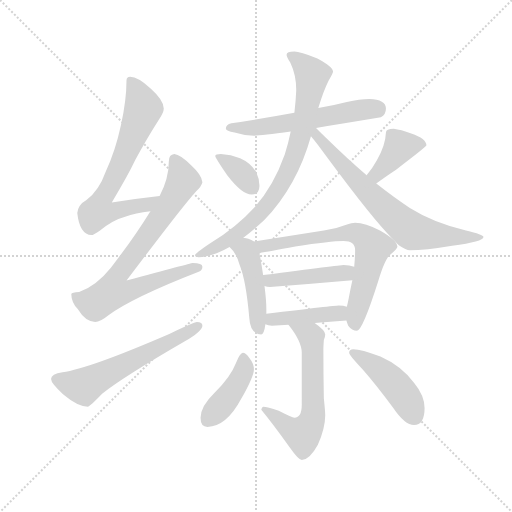
t = 0.00 s
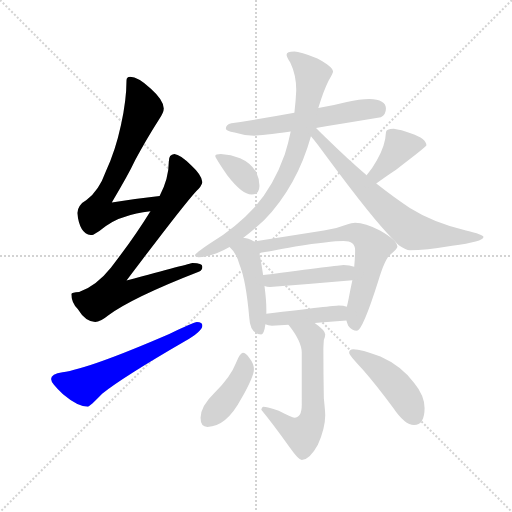
t = 2.13 s
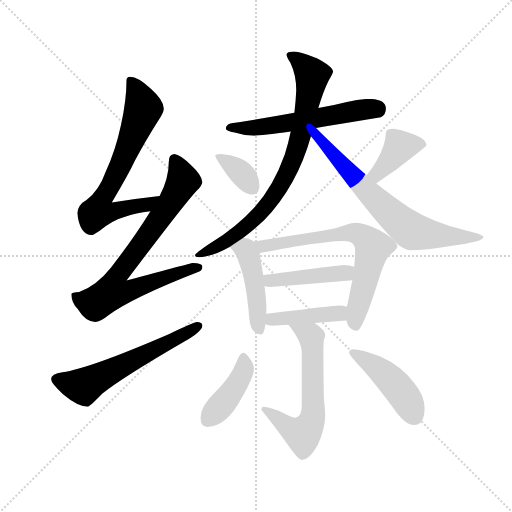
t = 4.26 s
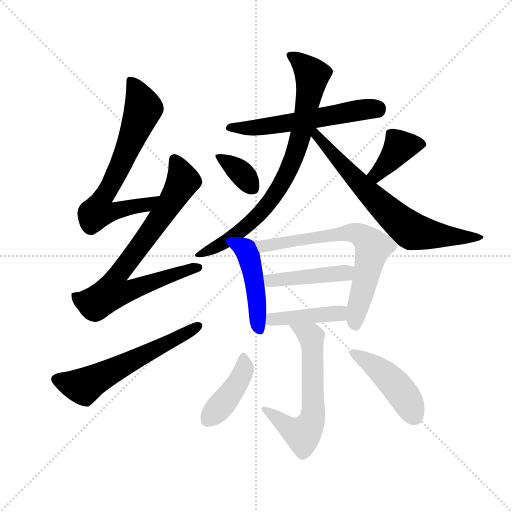
t = 6.38 s
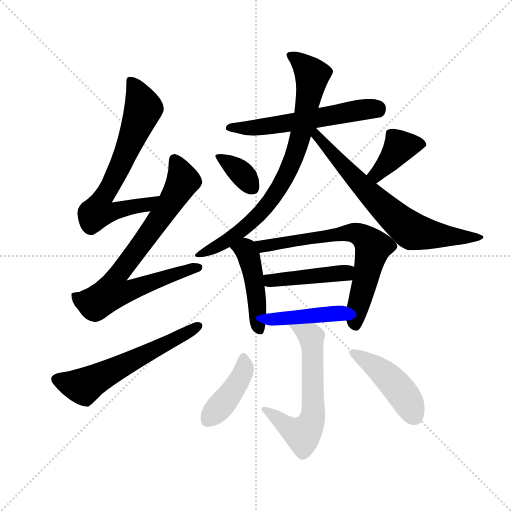
t = 8.51 s
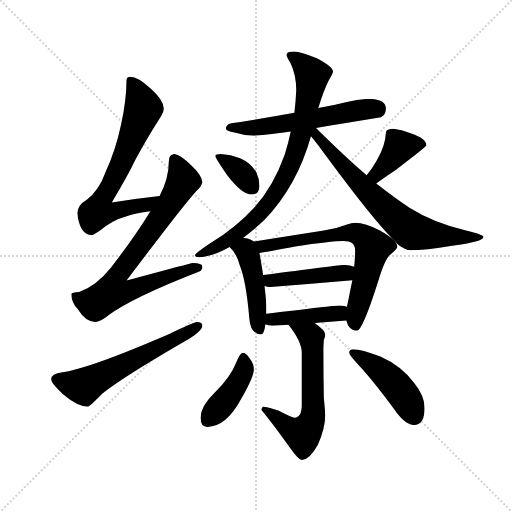
t = 10.64 s

The animated SVG that drew these frames (rendered in a browser with its animation timeline set to each time). Animation: 15 CSS @keyframes rules; one cycle of 10.64 s.

<svg version="1.1" viewBox="0 0 1024 1024" xmlns="http://www.w3.org/2000/svg">
  <g stroke="lightgray" stroke-dasharray="1,1" stroke-width="1" transform="scale(4, 4)">
    <line x1="0" y1="0" x2="256" y2="256"></line>
    <line x1="256" y1="0" x2="0" y2="256"></line>
    <line x1="128" y1="0" x2="128" y2="256"></line>
    <line x1="0" y1="128" x2="256" y2="128"></line>
  </g>
  <g transform="scale(0.92, -0.92) translate(60, -850)">
    <style type="text/css">
      
        @keyframes keyframes0 {
          from {
            stroke: blue;
            stroke-dashoffset: 698;
            stroke-width: 128;
          }
          69% {
            animation-timing-function: step-end;
            stroke: blue;
            stroke-dashoffset: 0;
            stroke-width: 128;
          }
          to {
            stroke: black;
            stroke-width: 1024;
          }
        }
        #make-me-a-hanzi-animation-0 {
          animation: keyframes0 0.8180338541666666s both;
          animation-delay: 0s;
          animation-timing-function: linear;
        }
      
        @keyframes keyframes1 {
          from {
            stroke: blue;
            stroke-dashoffset: 787;
            stroke-width: 128;
          }
          72% {
            animation-timing-function: step-end;
            stroke: blue;
            stroke-dashoffset: 0;
            stroke-width: 128;
          }
          to {
            stroke: black;
            stroke-width: 1024;
          }
        }
        #make-me-a-hanzi-animation-1 {
          animation: keyframes1 0.8904622395833334s both;
          animation-delay: 0.8180338541666666s;
          animation-timing-function: linear;
        }
      
        @keyframes keyframes2 {
          from {
            stroke: blue;
            stroke-dashoffset: 600;
            stroke-width: 128;
          }
          66% {
            animation-timing-function: step-end;
            stroke: blue;
            stroke-dashoffset: 0;
            stroke-width: 128;
          }
          to {
            stroke: black;
            stroke-width: 1024;
          }
        }
        #make-me-a-hanzi-animation-2 {
          animation: keyframes2 0.73828125s both;
          animation-delay: 1.70849609375s;
          animation-timing-function: linear;
        }
      
        @keyframes keyframes3 {
          from {
            stroke: blue;
            stroke-dashoffset: 582;
            stroke-width: 128;
          }
          65% {
            animation-timing-function: step-end;
            stroke: blue;
            stroke-dashoffset: 0;
            stroke-width: 128;
          }
          to {
            stroke: black;
            stroke-width: 1024;
          }
        }
        #make-me-a-hanzi-animation-3 {
          animation: keyframes3 0.7236328125s both;
          animation-delay: 2.44677734375s;
          animation-timing-function: linear;
        }
      
        @keyframes keyframes4 {
          from {
            stroke: blue;
            stroke-dashoffset: 813;
            stroke-width: 128;
          }
          73% {
            animation-timing-function: step-end;
            stroke: blue;
            stroke-dashoffset: 0;
            stroke-width: 128;
          }
          to {
            stroke: black;
            stroke-width: 1024;
          }
        }
        #make-me-a-hanzi-animation-4 {
          animation: keyframes4 0.91162109375s both;
          animation-delay: 3.17041015625s;
          animation-timing-function: linear;
        }
      
        @keyframes keyframes5 {
          from {
            stroke: blue;
            stroke-dashoffset: 713;
            stroke-width: 128;
          }
          70% {
            animation-timing-function: step-end;
            stroke: blue;
            stroke-dashoffset: 0;
            stroke-width: 128;
          }
          to {
            stroke: black;
            stroke-width: 1024;
          }
        }
        #make-me-a-hanzi-animation-5 {
          animation: keyframes5 0.8302408854166666s both;
          animation-delay: 4.08203125s;
          animation-timing-function: linear;
        }
      
        @keyframes keyframes6 {
          from {
            stroke: blue;
            stroke-dashoffset: 357;
            stroke-width: 128;
          }
          54% {
            animation-timing-function: step-end;
            stroke: blue;
            stroke-dashoffset: 0;
            stroke-width: 128;
          }
          to {
            stroke: black;
            stroke-width: 1024;
          }
        }
        #make-me-a-hanzi-animation-6 {
          animation: keyframes6 0.54052734375s both;
          animation-delay: 4.912272135416667s;
          animation-timing-function: linear;
        }
      
        @keyframes keyframes7 {
          from {
            stroke: blue;
            stroke-dashoffset: 397;
            stroke-width: 128;
          }
          56% {
            animation-timing-function: step-end;
            stroke: blue;
            stroke-dashoffset: 0;
            stroke-width: 128;
          }
          to {
            stroke: black;
            stroke-width: 1024;
          }
        }
        #make-me-a-hanzi-animation-7 {
          animation: keyframes7 0.5730794270833334s both;
          animation-delay: 5.452799479166667s;
          animation-timing-function: linear;
        }
      
        @keyframes keyframes8 {
          from {
            stroke: blue;
            stroke-dashoffset: 461;
            stroke-width: 128;
          }
          60% {
            animation-timing-function: step-end;
            stroke: blue;
            stroke-dashoffset: 0;
            stroke-width: 128;
          }
          to {
            stroke: black;
            stroke-width: 1024;
          }
        }
        #make-me-a-hanzi-animation-8 {
          animation: keyframes8 0.6251627604166666s both;
          animation-delay: 6.02587890625s;
          animation-timing-function: linear;
        }
      
        @keyframes keyframes9 {
          from {
            stroke: blue;
            stroke-dashoffset: 699;
            stroke-width: 128;
          }
          69% {
            animation-timing-function: step-end;
            stroke: blue;
            stroke-dashoffset: 0;
            stroke-width: 128;
          }
          to {
            stroke: black;
            stroke-width: 1024;
          }
        }
        #make-me-a-hanzi-animation-9 {
          animation: keyframes9 0.81884765625s both;
          animation-delay: 6.651041666666667s;
          animation-timing-function: linear;
        }
      
        @keyframes keyframes10 {
          from {
            stroke: blue;
            stroke-dashoffset: 441;
            stroke-width: 128;
          }
          59% {
            animation-timing-function: step-end;
            stroke: blue;
            stroke-dashoffset: 0;
            stroke-width: 128;
          }
          to {
            stroke: black;
            stroke-width: 1024;
          }
        }
        #make-me-a-hanzi-animation-10 {
          animation: keyframes10 0.60888671875s both;
          animation-delay: 7.469889322916667s;
          animation-timing-function: linear;
        }
      
        @keyframes keyframes11 {
          from {
            stroke: blue;
            stroke-dashoffset: 424;
            stroke-width: 128;
          }
          58% {
            animation-timing-function: step-end;
            stroke: blue;
            stroke-dashoffset: 0;
            stroke-width: 128;
          }
          to {
            stroke: black;
            stroke-width: 1024;
          }
        }
        #make-me-a-hanzi-animation-11 {
          animation: keyframes11 0.5950520833333334s both;
          animation-delay: 8.078776041666668s;
          animation-timing-function: linear;
        }
      
        @keyframes keyframes12 {
          from {
            stroke: blue;
            stroke-dashoffset: 618;
            stroke-width: 128;
          }
          67% {
            animation-timing-function: step-end;
            stroke: blue;
            stroke-dashoffset: 0;
            stroke-width: 128;
          }
          to {
            stroke: black;
            stroke-width: 1024;
          }
        }
        #make-me-a-hanzi-animation-12 {
          animation: keyframes12 0.7529296875s both;
          animation-delay: 8.673828125000002s;
          animation-timing-function: linear;
        }
      
        @keyframes keyframes13 {
          from {
            stroke: blue;
            stroke-dashoffset: 420;
            stroke-width: 128;
          }
          58% {
            animation-timing-function: step-end;
            stroke: blue;
            stroke-dashoffset: 0;
            stroke-width: 128;
          }
          to {
            stroke: black;
            stroke-width: 1024;
          }
        }
        #make-me-a-hanzi-animation-13 {
          animation: keyframes13 0.591796875s both;
          animation-delay: 9.426757812500002s;
          animation-timing-function: linear;
        }
      
        @keyframes keyframes14 {
          from {
            stroke: blue;
            stroke-dashoffset: 452;
            stroke-width: 128;
          }
          60% {
            animation-timing-function: step-end;
            stroke: blue;
            stroke-dashoffset: 0;
            stroke-width: 128;
          }
          to {
            stroke: black;
            stroke-width: 1024;
          }
        }
        #make-me-a-hanzi-animation-14 {
          animation: keyframes14 0.6178385416666666s both;
          animation-delay: 10.018554687500002s;
          animation-timing-function: linear;
        }
      
    </style>
    
      <path d="M 287 424 Q 233 418 183 410 Q 218 468 234 502 Q 256 544 286 591 Q 296 605 296 614 Q 296 632 268 657 Q 240 683 223 683 Q 215 683 215 675 Q 215 633 203 578 Q 191 522 170 477 Q 155 435 128 415 Q 110 405 108 387 Q 113 340 139 339 Q 143 339 156 348 Q 185 372 212 379 Q 234 387 267 391 C 297 395 317 427 287 424 Z" fill="lightgray"></path>
    
      <path d="M 319 515 Q 307 514 307 499 Q 307 462 287 424 L 267 391 Q 232 334 181 268 Q 150 229 112 215 Q 96 214 95 211 Q 95 193 109 178 Q 126 150 147 150 Q 158 150 175 164 Q 228 203 372 259 Q 380 262 380 270 Q 380 278 359 278 Q 353 277 215 240 Q 336 401 367 435 Q 378 445 380 454 Q 378 470 356 490 Q 332 514 319 515 Z" fill="lightgray"></path>
    
      <path d="M 368 150 Q 362 150 308 124 Q 132 48 76 41 Q 51 38 51 26 Q 51 17 77 -7 Q 109 -34 131 -34 Q 135 -34 162 -6 Q 207 30 340 107 Q 380 130 380 142 Q 380 150 368 150 Z" fill="lightgray"></path>
    
      <path d="M 743 635 Q 722 635 694 628 Q 663 620 632 615 L 580 605 Q 503 591 443 582 Q 431 579 431 570 Q 431 565 450 562 Q 472 555 492 555 Q 509 555 572 564 L 627 572 Q 684 581 768 595 Q 779 600 779 614 Q 779 634 743 635 Z" fill="lightgray"></path>
    
      <path d="M 632 615 Q 643 652 654 674 Q 664 691 664 694 Q 664 705 630 723 Q 592 738 580 738 Q 563 738 563 731 Q 563 726 571 714 Q 584 687 584 654 Q 583 630 580 605 L 572 564 Q 567 539 559 514 Q 535 446 494 400 Q 453 355 397 321 Q 364 299 364 295 Q 364 291 372 291 Q 400 291 439 313 L 469 333 Q 489 348 514 371 Q 586 446 616 554 L 632 615 Z" fill="lightgray"></path>
    
      <path d="M 799 325 Q 802 321 807 317 Q 823 306 831 306 Q 864 306 923 316 Q 991 325 991 335 Q 991 340 953 349 Q 882 366 831 398 Q 800 418 758 451 L 737 469 Q 697 503 648 551 Q 636 563 627 572 C 606 593 597 577 616 554 Q 629 539 651 508 Q 750 374 794 330 L 799 325 Z" fill="lightgray"></path>
    
      <path d="M 420 515 Q 408 515 408 511 Q 408 507 434 469 Q 466 427 487 427 Q 504 427 504 446 Q 504 461 497 476 Q 485 496 462 506 Q 442 514 420 515 Z" fill="lightgray"></path>
    
      <path d="M 758 451 Q 774 463 801 481 Q 867 531 867 534 Q 867 549 834 560 Q 811 568 796 570 Q 779 570 779 562 Q 778 534 759 501 Q 751 486 737 469 C 718 446 734 433 758 451 Z" fill="lightgray"></path>
    
      <path d="M 439 313 Q 454 300 461 274 Q 475 240 482 158 Q 484 124 508 123 Q 514 123 517 145 L 519 168 L 519 178 Q 519 197 515 228 L 512 252 Q 509 273 504 300 L 492 325 Q 487 329 480 331 Q 476 332 469 333 C 439 338 418 334 439 313 Z" fill="lightgray"></path>
    
      <path d="M 693 153 Q 694 149 697 142 Q 705 131 716 131 Q 728 131 762 238 Q 777 289 790 298 Q 804 309 804 314 Q 804 318 799 325 L 794 330 Q 785 338 766 349 Q 734 366 712 366 Q 706 366 691 361 Q 669 352 644 349 L 492 325 C 462 320 474 295 504 300 Q 523 303 582 314 Q 658 326 687 326 Q 712 326 712 306 Q 712 291 710 270 L 706 241 Q 702 223 698 201 Q 696 191 694 183 L 693 153 Z" fill="lightgray"></path>
    
      <path d="M 515 228 Q 520 226 527 226 Q 613 233 706 241 C 736 244 739 261 710 270 Q 700 274 687 274 Q 679 274 512 252 C 482 248 486 235 515 228 Z" fill="lightgray"></path>
    
      <path d="M 517 145 Q 523 142 531 142 L 567 144 L 624 148 Q 657 150 693 153 C 723 155 723 174 694 183 Q 687 186 676 186 Q 668 186 519 168 C 489 164 489 155 517 145 Z" fill="lightgray"></path>
    
      <path d="M 567 144 Q 596 108 596 83 L 596 -30 Q 596 -58 580 -58 Q 575 -58 546 -43 Q 521 -34 512 -34 Q 509 -35 508 -41 Q 532 -70 570 -123 Q 589 -150 596 -150 Q 613 -150 631 -117 Q 647 -80 647 -53 Q 647 -45 644 -16 Q 643 38 643 91 Q 643 96 644 111 Q 647 118 647 123 Q 647 132 624 148 C 600 166 549 168 567 144 Z" fill="lightgray"></path>
    
      <path d="M 468 83 Q 462 83 453 61 Q 441 30 407 -3 Q 376 -33 376 -58 Q 376 -78 391 -78 Q 432 -78 465 -16 Q 492 32 492 47 Q 492 60 482 72 Q 474 83 468 83 Z" fill="lightgray"></path>
    
      <path d="M 708 91 Q 699 91 699 83 Q 699 78 729 46 Q 757 14 795 -37 Q 820 -74 840 -74 Q 863 -74 863 -37 Q 863 -10 840 18 Q 812 55 767 75 Q 725 91 708 91 Z" fill="lightgray"></path>
    
    
      <clipPath id="make-me-a-hanzi-clip-0">
        <path d="M 287 424 Q 233 418 183 410 Q 218 468 234 502 Q 256 544 286 591 Q 296 605 296 614 Q 296 632 268 657 Q 240 683 223 683 Q 215 683 215 675 Q 215 633 203 578 Q 191 522 170 477 Q 155 435 128 415 Q 110 405 108 387 Q 113 340 139 339 Q 143 339 156 348 Q 185 372 212 379 Q 234 387 267 391 C 297 395 317 427 287 424 Z"></path>
      </clipPath>
      <path clip-path="url(#make-me-a-hanzi-clip-0)" d="M 226 672 L 252 615 L 200 485 L 160 414 L 154 390 L 173 388 L 258 404 L 280 421" fill="none" id="make-me-a-hanzi-animation-0" stroke-dasharray="570 1140" stroke-linecap="round"></path>
    
      <clipPath id="make-me-a-hanzi-clip-1">
        <path d="M 319 515 Q 307 514 307 499 Q 307 462 287 424 L 267 391 Q 232 334 181 268 Q 150 229 112 215 Q 96 214 95 211 Q 95 193 109 178 Q 126 150 147 150 Q 158 150 175 164 Q 228 203 372 259 Q 380 262 380 270 Q 380 278 359 278 Q 353 277 215 240 Q 336 401 367 435 Q 378 445 380 454 Q 378 470 356 490 Q 332 514 319 515 Z"></path>
      </clipPath>
      <path clip-path="url(#make-me-a-hanzi-clip-1)" d="M 320 502 L 338 457 L 280 364 L 193 247 L 185 216 L 221 217 L 258 234 L 371 268" fill="none" id="make-me-a-hanzi-animation-1" stroke-dasharray="659 1318" stroke-linecap="round"></path>
    
      <clipPath id="make-me-a-hanzi-clip-2">
        <path d="M 368 150 Q 362 150 308 124 Q 132 48 76 41 Q 51 38 51 26 Q 51 17 77 -7 Q 109 -34 131 -34 Q 135 -34 162 -6 Q 207 30 340 107 Q 380 130 380 142 Q 380 150 368 150 Z"></path>
      </clipPath>
      <path clip-path="url(#make-me-a-hanzi-clip-2)" d="M 62 26 L 122 10 L 371 142" fill="none" id="make-me-a-hanzi-animation-2" stroke-dasharray="472 944" stroke-linecap="round"></path>
    
      <clipPath id="make-me-a-hanzi-clip-3">
        <path d="M 743 635 Q 722 635 694 628 Q 663 620 632 615 L 580 605 Q 503 591 443 582 Q 431 579 431 570 Q 431 565 450 562 Q 472 555 492 555 Q 509 555 572 564 L 627 572 Q 684 581 768 595 Q 779 600 779 614 Q 779 634 743 635 Z"></path>
      </clipPath>
      <path clip-path="url(#make-me-a-hanzi-clip-3)" d="M 437 572 L 486 571 L 729 612 L 760 612" fill="none" id="make-me-a-hanzi-animation-3" stroke-dasharray="454 908" stroke-linecap="round"></path>
    
      <clipPath id="make-me-a-hanzi-clip-4">
        <path d="M 632 615 Q 643 652 654 674 Q 664 691 664 694 Q 664 705 630 723 Q 592 738 580 738 Q 563 738 563 731 Q 563 726 571 714 Q 584 687 584 654 Q 583 630 580 605 L 572 564 Q 567 539 559 514 Q 535 446 494 400 Q 453 355 397 321 Q 364 299 364 295 Q 364 291 372 291 Q 400 291 439 313 L 469 333 Q 489 348 514 371 Q 586 446 616 554 L 632 615 Z"></path>
      </clipPath>
      <path clip-path="url(#make-me-a-hanzi-clip-4)" d="M 570 729 L 589 719 L 619 687 L 593 553 L 562 470 L 534 421 L 486 367 L 425 321 L 369 295" fill="none" id="make-me-a-hanzi-animation-4" stroke-dasharray="685 1370" stroke-linecap="round"></path>
    
      <clipPath id="make-me-a-hanzi-clip-5">
        <path d="M 799 325 Q 802 321 807 317 Q 823 306 831 306 Q 864 306 923 316 Q 991 325 991 335 Q 991 340 953 349 Q 882 366 831 398 Q 800 418 758 451 L 737 469 Q 697 503 648 551 Q 636 563 627 572 C 606 593 597 577 616 554 Q 629 539 651 508 Q 750 374 794 330 L 799 325 Z"></path>
      </clipPath>
      <path clip-path="url(#make-me-a-hanzi-clip-5)" d="M 625 565 L 627 556 L 723 449 L 836 347 L 933 333 L 987 335" fill="none" id="make-me-a-hanzi-animation-5" stroke-dasharray="585 1170" stroke-linecap="round"></path>
    
      <clipPath id="make-me-a-hanzi-clip-6">
        <path d="M 420 515 Q 408 515 408 511 Q 408 507 434 469 Q 466 427 487 427 Q 504 427 504 446 Q 504 461 497 476 Q 485 496 462 506 Q 442 514 420 515 Z"></path>
      </clipPath>
      <path clip-path="url(#make-me-a-hanzi-clip-6)" d="M 415 511 L 457 481 L 488 443" fill="none" id="make-me-a-hanzi-animation-6" stroke-dasharray="229 458" stroke-linecap="round"></path>
    
      <clipPath id="make-me-a-hanzi-clip-7">
        <path d="M 758 451 Q 774 463 801 481 Q 867 531 867 534 Q 867 549 834 560 Q 811 568 796 570 Q 779 570 779 562 Q 778 534 759 501 Q 751 486 737 469 C 718 446 734 433 758 451 Z"></path>
      </clipPath>
      <path clip-path="url(#make-me-a-hanzi-clip-7)" d="M 861 537 L 809 529 L 759 471 L 747 470" fill="none" id="make-me-a-hanzi-animation-7" stroke-dasharray="269 538" stroke-linecap="round"></path>
    
      <clipPath id="make-me-a-hanzi-clip-8">
        <path d="M 439 313 Q 454 300 461 274 Q 475 240 482 158 Q 484 124 508 123 Q 514 123 517 145 L 519 168 L 519 178 Q 519 197 515 228 L 512 252 Q 509 273 504 300 L 492 325 Q 487 329 480 331 Q 476 332 469 333 C 439 338 418 334 439 313 Z"></path>
      </clipPath>
      <path clip-path="url(#make-me-a-hanzi-clip-8)" d="M 447 311 L 474 306 L 480 296 L 496 218 L 504 132" fill="none" id="make-me-a-hanzi-animation-8" stroke-dasharray="333 666" stroke-linecap="round"></path>
    
      <clipPath id="make-me-a-hanzi-clip-9">
        <path d="M 693 153 Q 694 149 697 142 Q 705 131 716 131 Q 728 131 762 238 Q 777 289 790 298 Q 804 309 804 314 Q 804 318 799 325 L 794 330 Q 785 338 766 349 Q 734 366 712 366 Q 706 366 691 361 Q 669 352 644 349 L 492 325 C 462 320 474 295 504 300 Q 523 303 582 314 Q 658 326 687 326 Q 712 326 712 306 Q 712 291 710 270 L 706 241 Q 702 223 698 201 Q 696 191 694 183 L 693 153 Z"></path>
      </clipPath>
      <path clip-path="url(#make-me-a-hanzi-clip-9)" d="M 500 321 L 511 315 L 703 344 L 734 333 L 751 313 L 711 153 L 713 141" fill="none" id="make-me-a-hanzi-animation-9" stroke-dasharray="571 1142" stroke-linecap="round"></path>
    
      <clipPath id="make-me-a-hanzi-clip-10">
        <path d="M 515 228 Q 520 226 527 226 Q 613 233 706 241 C 736 244 739 261 710 270 Q 700 274 687 274 Q 679 274 512 252 C 482 248 486 235 515 228 Z"></path>
      </clipPath>
      <path clip-path="url(#make-me-a-hanzi-clip-10)" d="M 522 235 L 530 242 L 684 256 L 702 264" fill="none" id="make-me-a-hanzi-animation-10" stroke-dasharray="313 626" stroke-linecap="round"></path>
    
      <clipPath id="make-me-a-hanzi-clip-11">
        <path d="M 517 145 Q 523 142 531 142 L 567 144 L 624 148 Q 657 150 693 153 C 723 155 723 174 694 183 Q 687 186 676 186 Q 668 186 519 168 C 489 164 489 155 517 145 Z"></path>
      </clipPath>
      <path clip-path="url(#make-me-a-hanzi-clip-11)" d="M 525 150 L 535 159 L 670 168 L 688 176" fill="none" id="make-me-a-hanzi-animation-11" stroke-dasharray="296 592" stroke-linecap="round"></path>
    
      <clipPath id="make-me-a-hanzi-clip-12">
        <path d="M 567 144 Q 596 108 596 83 L 596 -30 Q 596 -58 580 -58 Q 575 -58 546 -43 Q 521 -34 512 -34 Q 509 -35 508 -41 Q 532 -70 570 -123 Q 589 -150 596 -150 Q 613 -150 631 -117 Q 647 -80 647 -53 Q 647 -45 644 -16 Q 643 38 643 91 Q 643 96 644 111 Q 647 118 647 123 Q 647 132 624 148 C 600 166 549 168 567 144 Z"></path>
      </clipPath>
      <path clip-path="url(#make-me-a-hanzi-clip-12)" d="M 575 139 L 616 118 L 621 -27 L 617 -66 L 595 -94 L 515 -40" fill="none" id="make-me-a-hanzi-animation-12" stroke-dasharray="490 980" stroke-linecap="round"></path>
    
      <clipPath id="make-me-a-hanzi-clip-13">
        <path d="M 468 83 Q 462 83 453 61 Q 441 30 407 -3 Q 376 -33 376 -58 Q 376 -78 391 -78 Q 432 -78 465 -16 Q 492 32 492 47 Q 492 60 482 72 Q 474 83 468 83 Z"></path>
      </clipPath>
      <path clip-path="url(#make-me-a-hanzi-clip-13)" d="M 469 75 L 469 41 L 449 4 L 391 -62" fill="none" id="make-me-a-hanzi-animation-13" stroke-dasharray="292 584" stroke-linecap="round"></path>
    
      <clipPath id="make-me-a-hanzi-clip-14">
        <path d="M 708 91 Q 699 91 699 83 Q 699 78 729 46 Q 757 14 795 -37 Q 820 -74 840 -74 Q 863 -74 863 -37 Q 863 -10 840 18 Q 812 55 767 75 Q 725 91 708 91 Z"></path>
      </clipPath>
      <path clip-path="url(#make-me-a-hanzi-clip-14)" d="M 707 83 L 751 57 L 793 21 L 824 -18 L 841 -54" fill="none" id="make-me-a-hanzi-animation-14" stroke-dasharray="324 648" stroke-linecap="round"></path>
    
  </g>
</svg>
